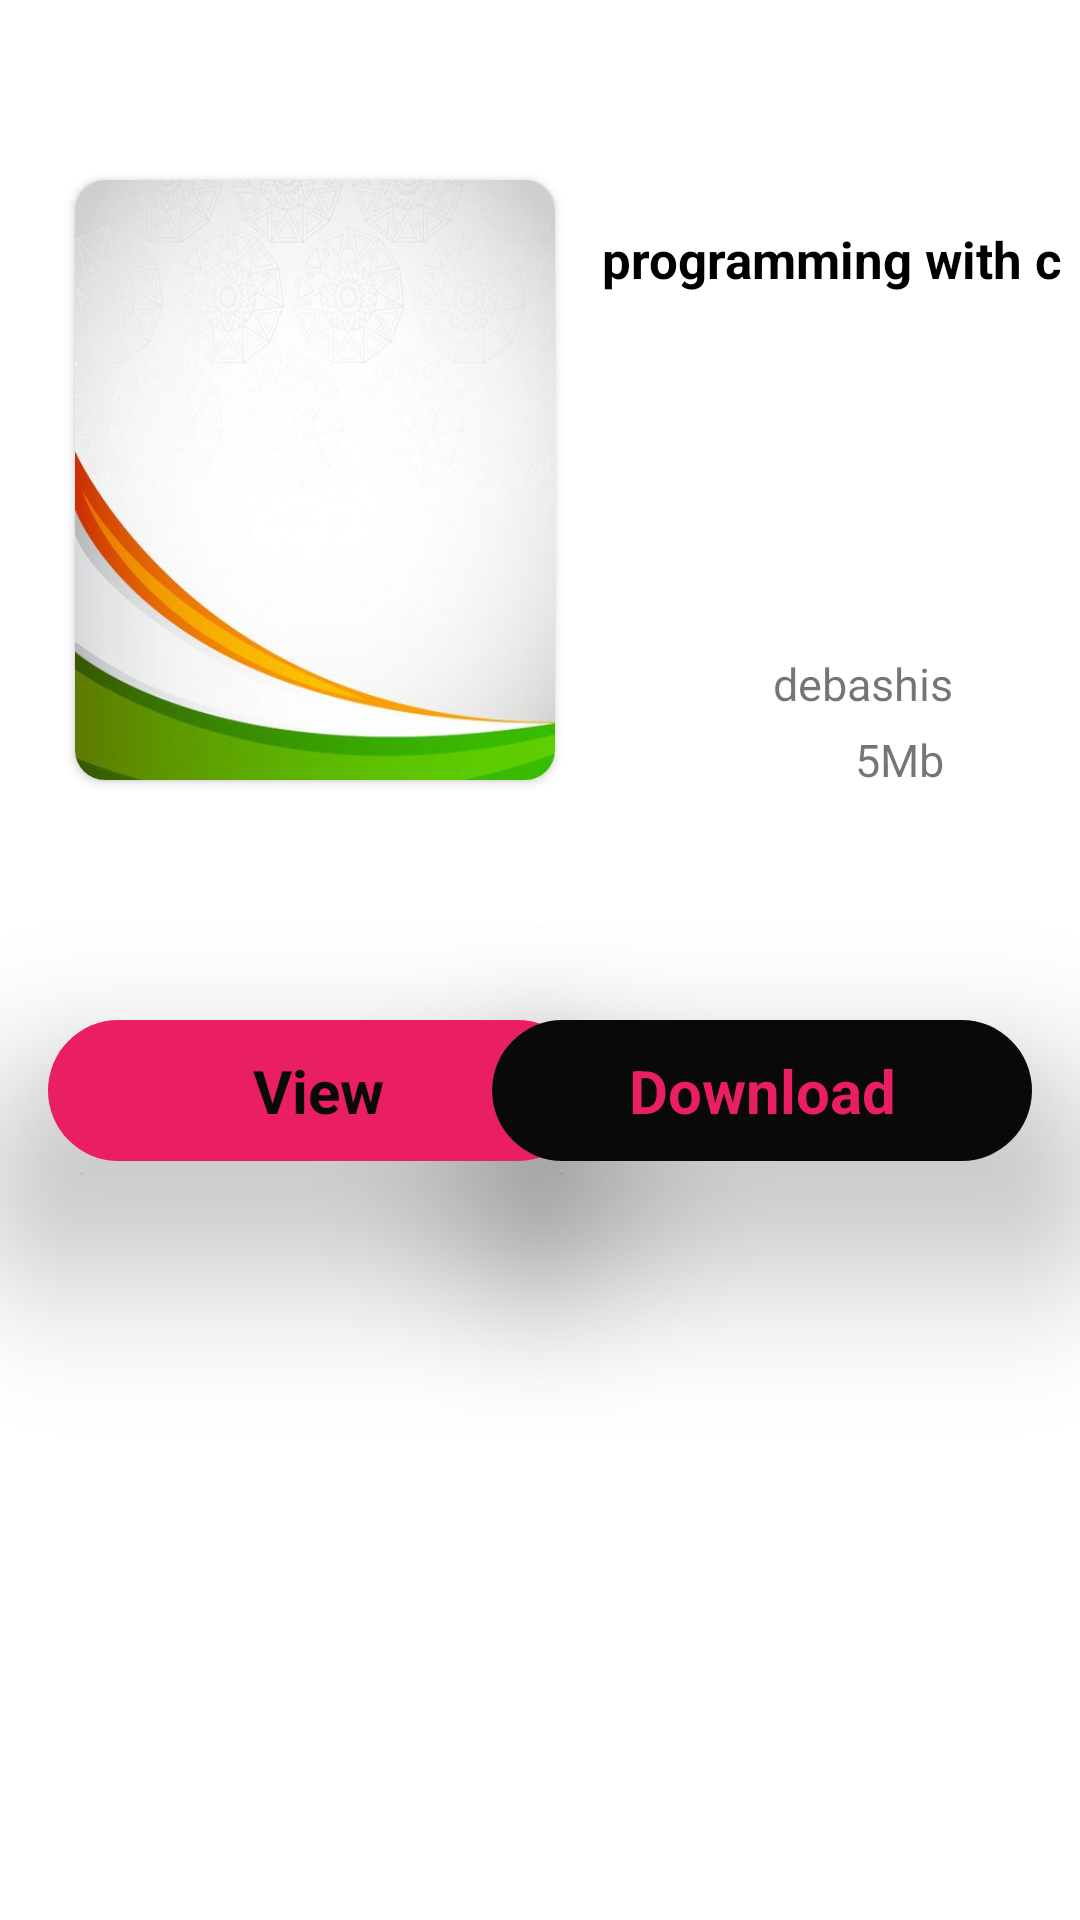

Here is an Android app screen rendered from its layout file. Give the layout XML and the strings, colors and styles it references.
<!-- AndroidManifest.xml: application theme Theme.DigitalLibrary -->
<!-- res/layout/fragment_downloadnotes.xml -->
<?xml version="1.0" encoding="utf-8"?>
<FrameLayout xmlns:android="http://schemas.android.com/apk/res/android"
    xmlns:tools="http://schemas.android.com/tools"
    android:layout_width="match_parent"
    android:layout_height="match_parent"
    xmlns:app="http://schemas.android.com/apk/res-auto"
    tools:context=".ui.notes.downloadnotes"
    android:background="@color/white">

    <androidx.constraintlayout.widget.ConstraintLayout
        android:layout_width="match_parent"
        android:layout_height="match_parent">

        <androidx.cardview.widget.CardView
            android:id="@+id/cardView"
            android:layout_width="160dp"
            android:layout_height="200dp"
            android:layout_marginStart="25dp"
            android:layout_marginTop="60dp"
            app:cardCornerRadius="10dp"
            app:layout_constraintStart_toStartOf="parent"
            app:layout_constraintTop_toTopOf="parent">

            <ImageView
                android:id="@+id/dtlsnoteprofile"
                android:layout_width="match_parent"
                android:layout_height="match_parent"
                android:scaleType="fitXY"
                android:src="@drawable/sampleimage"
                android:elevation="20dp"/>
        </androidx.cardview.widget.CardView>


        <TextView
            android:id="@+id/notenamedtls"
            android:layout_width="wrap_content"
            android:layout_height="wrap_content"
            android:layout_marginStart="10dp"
            android:layout_marginTop="75dp"
            android:text="programming with c"
            android:textColor="#000000"
            android:textSize="17dp"
            android:textStyle="bold"
            app:layout_constraintEnd_toEndOf="parent"
            app:layout_constraintStart_toEndOf="@+id/cardView"
            app:layout_constraintTop_toTopOf="parent" />

        <TextView
            android:id="@+id/dtlsnoteauthor"
            android:layout_width="wrap_content"
            android:layout_height="wrap_content"
            android:layout_marginTop="120dp"
            android:layout_marginEnd="28dp"
            android:text="debashis "
            android:textAlignment="textEnd"
            android:textSize="15dp"
            app:layout_constraintEnd_toEndOf="parent"
            app:layout_constraintHorizontal_bias="0.872"
            app:layout_constraintStart_toEndOf="@+id/cardView"
            app:layout_constraintTop_toBottomOf="@+id/notenamedtls" />

        <TextView
            android:id="@+id/dtlsnotesize"
            android:layout_width="wrap_content"
            android:layout_height="wrap_content"
            android:layout_marginTop="8dp"
            android:layout_marginEnd="28dp"
            android:text="5Mb "
            android:textAlignment="textEnd"
            android:textSize="15dp"
            app:layout_constraintBottom_toBottomOf="@+id/cardView"
            app:layout_constraintEnd_toEndOf="parent"
            app:layout_constraintHorizontal_bias="0.879"
            app:layout_constraintStart_toEndOf="@+id/cardView"
            app:layout_constraintTop_toBottomOf="@+id/dtlsnoteauthor" />

        <androidx.cardview.widget.CardView
            android:layout_width="180dp"
            android:layout_height="47dp"
            android:layout_marginStart="16dp"
            android:layout_marginTop="80dp"
            app:cardCornerRadius="25dp"
            app:layout_constraintStart_toStartOf="parent"
            app:layout_constraintTop_toBottomOf="@+id/cardView"
            app:cardElevation="35dp">

            <TextView
                android:id="@+id/viewnotedocs"
                android:layout_width="180dp"
                android:layout_height="47dp"
                android:background="#E91E63"
                android:elevation="35dp"
                android:gravity="center"
                android:text="View"
                android:textStyle="bold"
                android:textColor="#090909"
                android:textSize="20dp"
                app:layout_constraintStart_toStartOf="parent"
                app:layout_constraintTop_toBottomOf="@+id/cardView"
                app:strokeColor="#070707" />

        </androidx.cardview.widget.CardView>

        <androidx.cardview.widget.CardView
            android:layout_width="180dp"
            android:layout_height="47dp"
            android:layout_marginTop="80dp"
            android:layout_marginEnd="16dp"
            app:cardCornerRadius="25dp"
            app:cardElevation="35dp"
            app:layout_constraintEnd_toEndOf="parent"
            app:layout_constraintTop_toBottomOf="@+id/cardView"

            >

            <TextView
                android:id="@+id/notedownload"
                android:layout_width="180dp"
                android:layout_height="47dp"
                android:background="#090909"
                android:clickable="true"
                android:elevation="20dp"
                android:gravity="center"
                android:text="Download"
                android:textColor="#E91E63"
                android:textSize="20dp"
                android:textStyle="bold"
                app:strokeColor="#070707" />


        </androidx.cardview.widget.CardView>


    </androidx.constraintlayout.widget.ConstraintLayout>


</FrameLayout>
<!-- resources referenced by this layout -->
<resources>
  <!-- drawable sampleimage: jpg bitmap (drawable-v24, 21480 bytes) -->
  <style name="Theme.DigitalLibrary" parent="Theme.MaterialComponents.DayNight.DarkActionBar">
          
          <item name="colorPrimary">@color/purple_500</item>
          <item name="colorPrimaryVariant">@color/purple_700</item>
          <item name="colorOnPrimary">@color/purple_500</item>
          
          <item name="colorSecondary">@color/teal_200</item>
          <item name="colorSecondaryVariant">@color/teal_700</item>
          <item name="colorOnSecondary">@color/black</item>
          
          <item name="android:statusBarColor" tools:targetApi="l">?attr/colorPrimaryVariant</item>
          
      </style>
  <!-- not gathered from this repository: default colours our renderer supplied (Android Studio template values) -->
  <color name="purple_500">#FF6200EE</color>
  <color name="purple_700">#FF3700B3</color>
  <color name="teal_200">#FF03DAC5</color>
  <color name="teal_700">#FF018786</color>
  <color name="black">#FF000000</color>
  <color name="white">#FFFFFFFF</color>
</resources>
